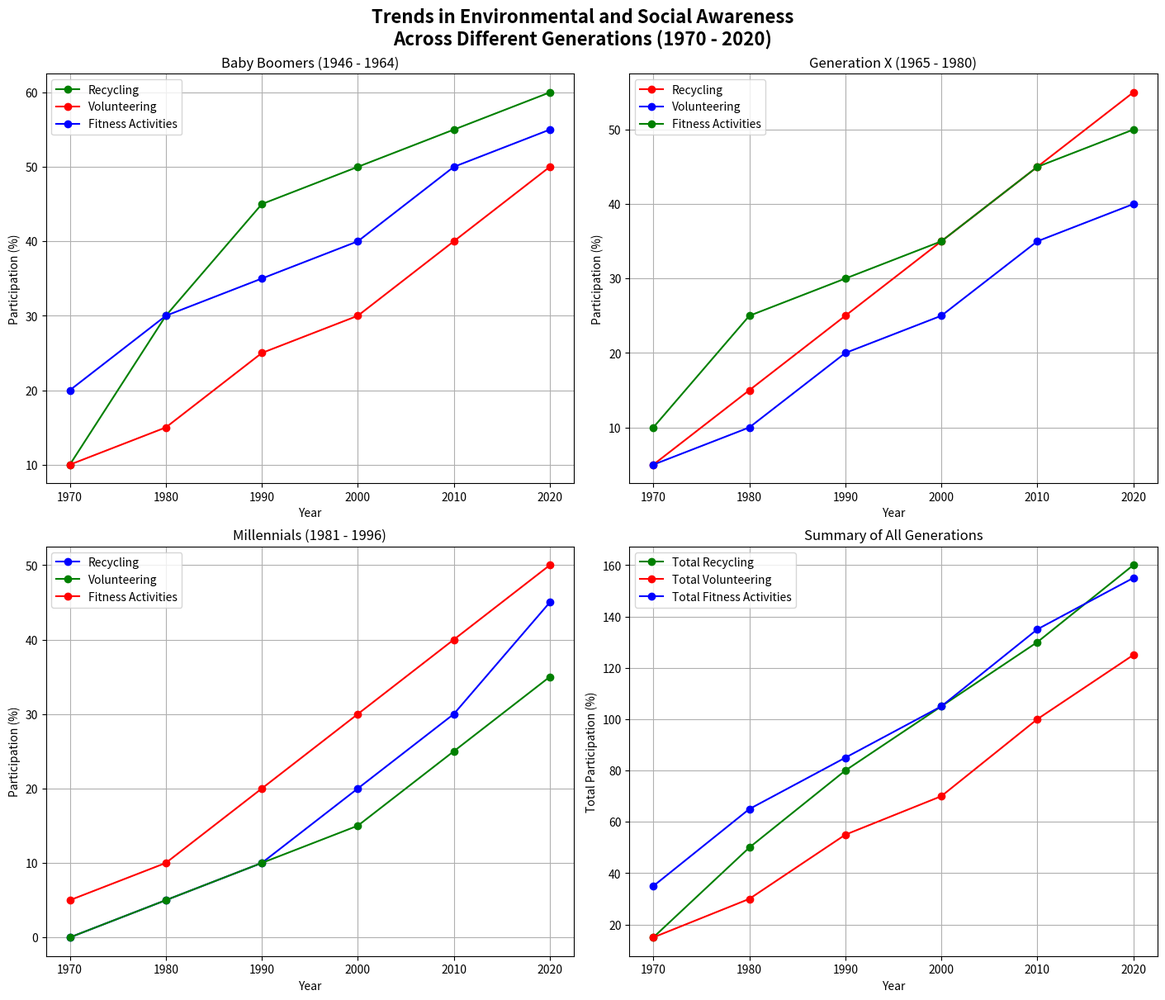

Here is the Python script that generated this plot:
import matplotlib.pyplot as plt
import numpy as np

# Define the years
years = np.arange(1970, 2021, 10)

# Participation percentages (in %)
recycling_boomers = [10, 30, 45, 50, 55, 60]
volunteering_boomers = [10, 15, 25, 30, 40, 50]
fitness_boomers = [20, 30, 35, 40, 50, 55]

recycling_genx = [5, 15, 25, 35, 45, 55]
volunteering_genx = [5, 10, 20, 25, 35, 40]
fitness_genx = [10, 25, 30, 35, 45, 50]

recycling_millennials = [0, 5, 10, 20, 30, 45]
volunteering_millennials = [0, 5, 10, 15, 25, 35]
fitness_millennials = [5, 10, 20, 30, 40, 50]

fig, axs = plt.subplots(2, 2, figsize=(14, 12), constrained_layout=True)

# Define a list of colors to shuffle manually
colors = ['blue', 'green', 'red']

# Line plots for each generation with shuffled colors
axs[0, 0].plot(years, recycling_boomers, label='Recycling', marker='o', color=colors[1])
axs[0, 0].plot(years, volunteering_boomers, label='Volunteering', marker='o', color=colors[2])
axs[0, 0].plot(years, fitness_boomers, label='Fitness Activities', marker='o', color=colors[0])
axs[0, 0].set_title('Baby Boomers (1946 - 1964)')
axs[0, 0].set_xlabel('Year')
axs[0, 0].set_ylabel('Participation (%)')
axs[0, 0].legend()
axs[0, 0].grid(True)

axs[0, 1].plot(years, recycling_genx, label='Recycling', marker='o', color=colors[2])
axs[0, 1].plot(years, volunteering_genx, label='Volunteering', marker='o', color=colors[0])
axs[0, 1].plot(years, fitness_genx, label='Fitness Activities', marker='o', color=colors[1])
axs[0, 1].set_title('Generation X (1965 - 1980)')
axs[0, 1].set_xlabel('Year')
axs[0, 1].set_ylabel('Participation (%)')
axs[0, 1].legend()
axs[0, 1].grid(True)

axs[1, 0].plot(years, recycling_millennials, label='Recycling', marker='o', color=colors[0])
axs[1, 0].plot(years, volunteering_millennials, label='Volunteering', marker='o', color=colors[1])
axs[1, 0].plot(years, fitness_millennials, label='Fitness Activities', marker='o', color=colors[2])
axs[1, 0].set_title('Millennials (1981 - 1996)')
axs[1, 0].set_xlabel('Year')
axs[1, 0].set_ylabel('Participation (%)')
axs[1, 0].legend()
axs[1, 0].grid(True)

# Summary plot with shuffled colors
axs[1, 1].plot(years, np.array(recycling_boomers) + np.array(recycling_genx) + np.array(recycling_millennials), 
               label='Total Recycling', marker='o', color=colors[1])
axs[1, 1].plot(years, np.array(volunteering_boomers) + np.array(volunteering_genx) + np.array(volunteering_millennials), 
               label='Total Volunteering', marker='o', color=colors[2])
axs[1, 1].plot(years, np.array(fitness_boomers) + np.array(fitness_genx) + np.array(fitness_millennials), 
               label='Total Fitness Activities', marker='o', color=colors[0])
axs[1, 1].set_title('Summary of All Generations')
axs[1, 1].set_xlabel('Year')
axs[1, 1].set_ylabel('Total Participation (%)')
axs[1, 1].legend()
axs[1, 1].grid(True)

# Main title
fig.suptitle('Trends in Environmental and Social Awareness\nAcross Different Generations (1970 - 2020)', weight='bold', size=16)

# Show plot
plt.show()
